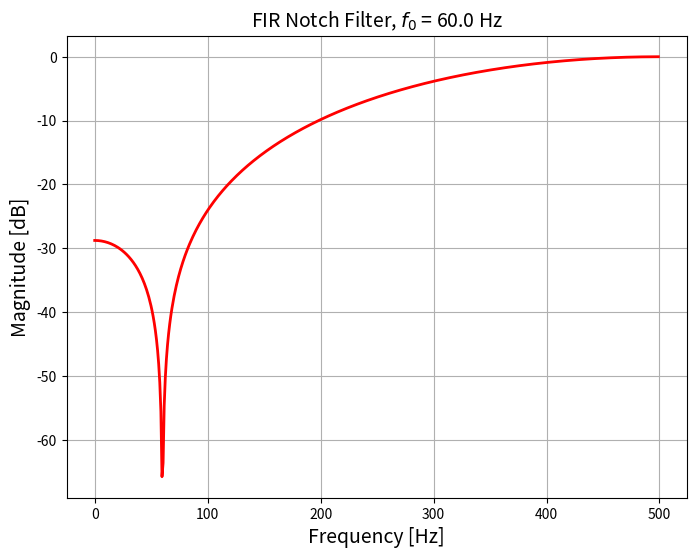

This chart was generated by the following Python code:
'''
    Notch Filter
    FIR Notch filter.
    
'''
from scipy import signal
import matplotlib.pyplot as plt
import numpy as np

# Create/view notch filter
samp_freq = 1000  # Sample frequency (Hz)
notch_freq = 60.0  # Frequency to be removed from signal (Hz)
quality_factor = 20.0  # Quality factor

# FIR notch filter - zeros on unit circle, normalized to 0 dB at z = -1
#  H(z) = (1 - 2 cos w0 z^-1 + z^-2) / (2 + 2 cos w0)
w0 = np.pi*notch_freq/(samp_freq/2)
b_FIR = [1, -2*np.cos(w0), 1]
a_FIR = [2 + 2*np.cos(w0)]
freq, h = signal.freqz(b_FIR, a_FIR, fs=samp_freq)
fig = plt.figure(figsize=(8, 6))
# Plot magnitude response of the filter
plt.plot(freq, 20 * np.log10(abs(h)),'r', label='Notch filter', linewidth='2')
plt.xlabel('Frequency [Hz]', fontsize=14)
plt.ylabel('Magnitude [dB]', fontsize=14)
plt.title(fr'FIR Notch Filter, $f_0$ = {notch_freq} Hz', fontsize=14)
plt.grid()
plt.show()
